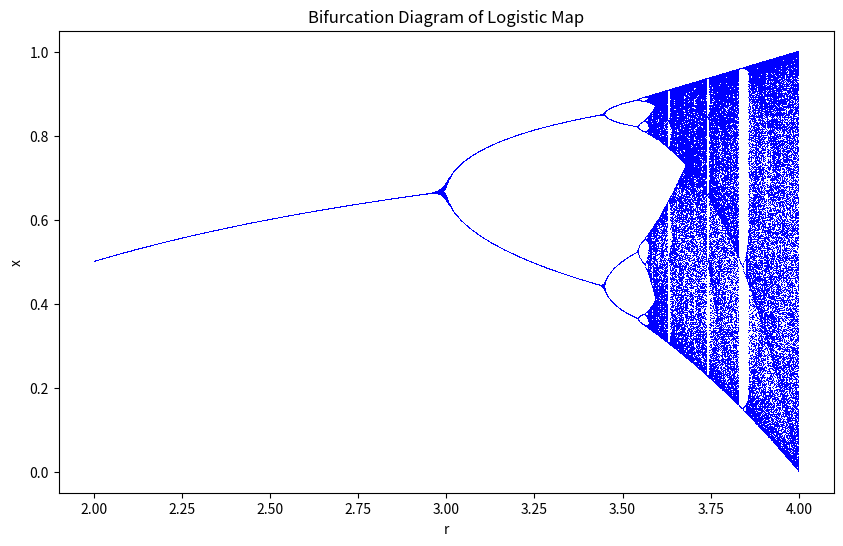

Source code (Python):
import matplotlib.pyplot as plt

# Logistic map function
def logistic_map(r, x):
    return r * x * (1 - x)

# Function to generate the bifurcation diagram
def bifurcation_diagram():
    r_values = []
    x_values = []

    # Iterate over different r values
    for r in [i / 1000.0 for i in range(2000, 4000)]:
        x = 0.5  # Initial value of x

        # Discard initial transient iterations
        for _ in range(100):
            x = logistic_map(r, x)

        # Collect data points after transient
        for _ in range(200):
            x = logistic_map(r, x)
            r_values.append(r)
            x_values.append(x)

    # Plot the bifurcation diagram
    plt.figure(figsize=(10, 6))
    plt.plot(r_values, x_values, ls='', marker=',', color='b')
    plt.title('Bifurcation Diagram of Logistic Map')
    plt.xlabel('r')
    plt.ylabel('x')
    plt.show()

# Generate and display the bifurcation diagram
bifurcation_diagram()
